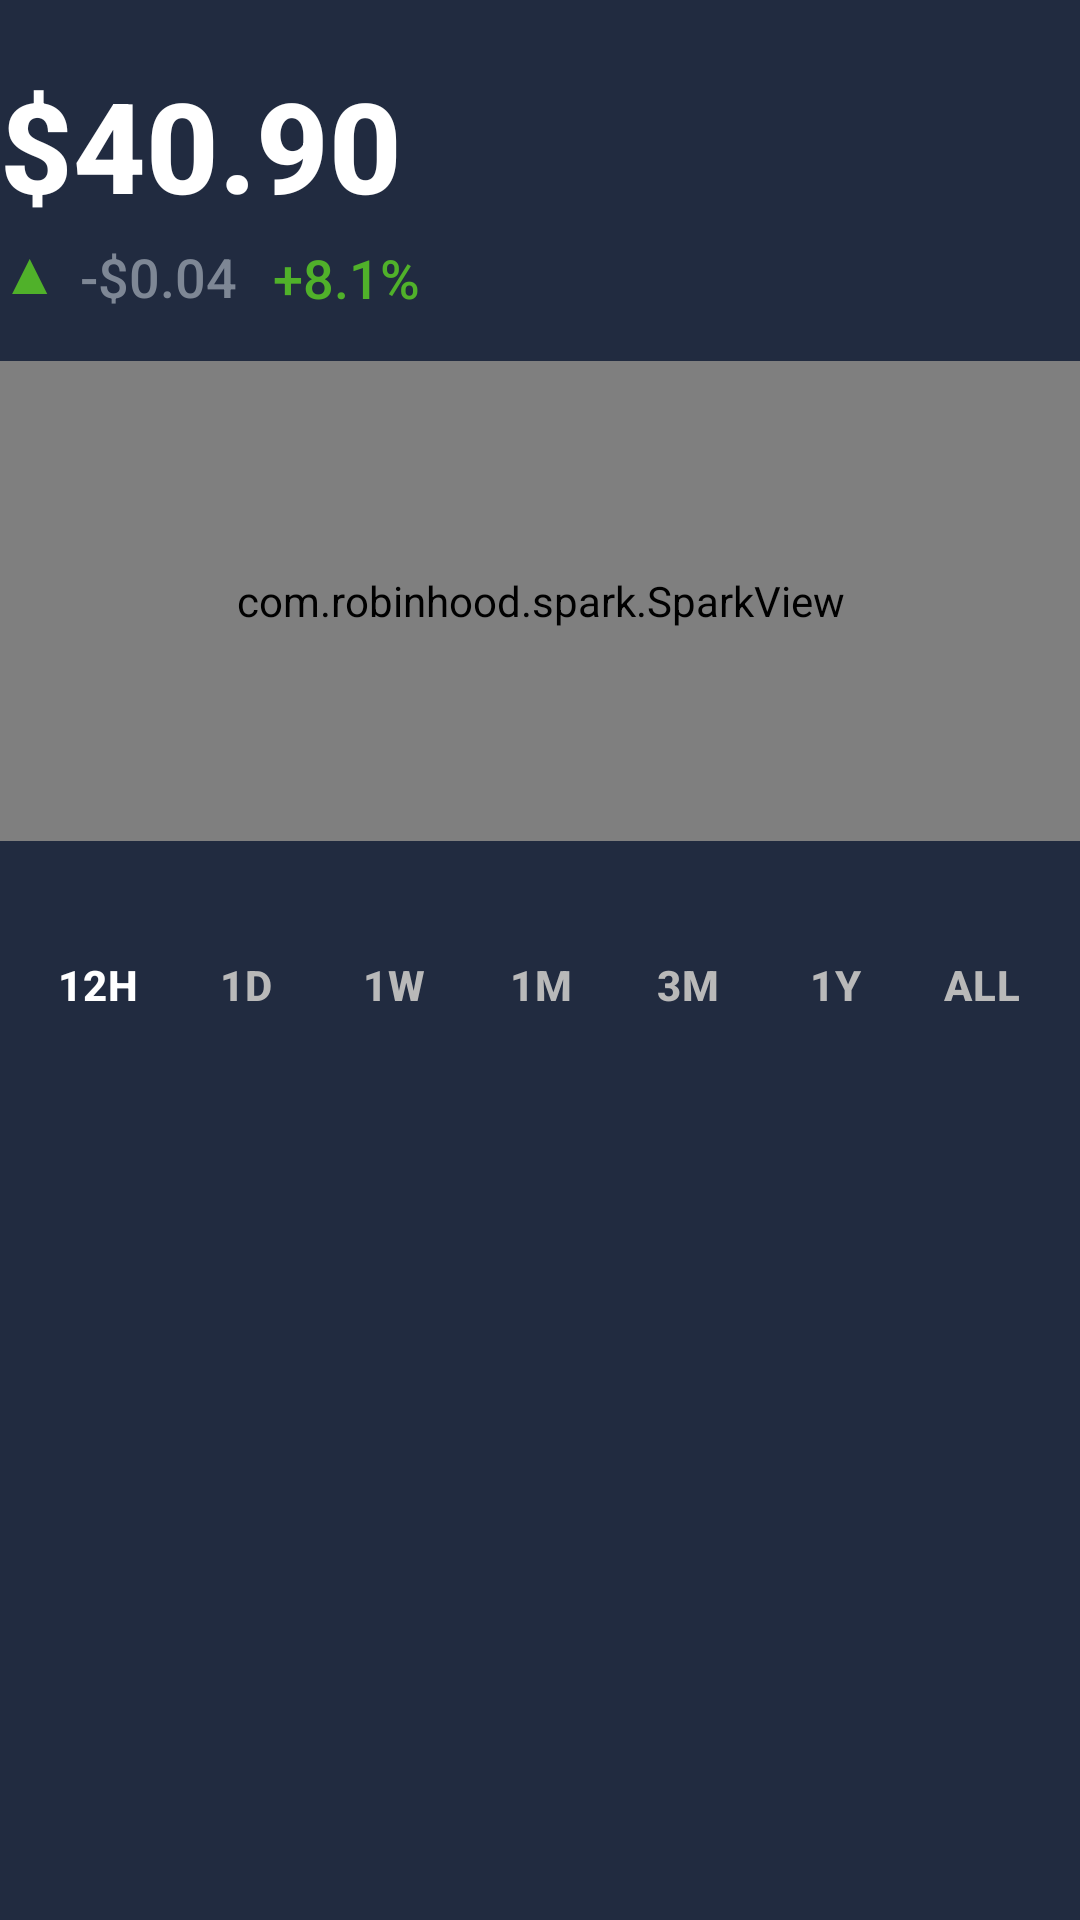

Reconstruct the res/layout file that produces this screen, plus the resources it refers to.
<!-- AndroidManifest.xml: application theme Theme.CryptoApp -->
<!-- res/layout/module_chart.xml -->
<?xml version="1.0" encoding="utf-8"?>
<androidx.constraintlayout.widget.ConstraintLayout xmlns:android="http://schemas.android.com/apk/res/android"
    xmlns:app="http://schemas.android.com/apk/res-auto"
    android:layout_width="match_parent"
    android:layout_height="wrap_content"
    android:layout_marginStart="14dp"
    android:layout_marginEnd="14dp">

    <TextView
        android:id="@+id/txt_chart_price"
        style="@style/CoinBitText.Huge"
        android:layout_width="wrap_content"
        android:layout_height="wrap_content"
        android:layout_marginTop="20dp"
        android:text="$40.90"
        android:textStyle="bold"
        app:layout_constraintStart_toStartOf="parent"
        app:layout_constraintTop_toTopOf="parent" />

    <TextView
        android:id="@+id/txt_chart_updown"
        style="@style/CoinBitText.Body"
        android:layout_width="wrap_content"
        android:layout_height="wrap_content"
        android:paddingEnd="4dp"
        android:text="▲"
        android:textColor="@color/colorGain"
        android:textSize="20sp"
        app:layout_constraintStart_toStartOf="parent"
        app:layout_constraintTop_toBottomOf="@+id/txt_chart_price" />

    <TextView
        android:layout_marginStart="3dp"
        android:id="@+id/txt_chart_change1"
        style="@style/CoinBitText.BodyTertiary"
        android:layout_width="wrap_content"
        android:layout_height="wrap_content"
        android:layout_marginTop="4dp"
        android:paddingEnd="12dp"
        android:text="-$0.04"
        app:layout_constraintBottom_toBottomOf="@+id/txt_chart_updown"
        app:layout_constraintStart_toEndOf="@+id/txt_chart_updown"
        app:layout_constraintTop_toBottomOf="@+id/txt_chart_price" />

    <TextView
        android:id="@+id/txt_chart_change2"
        style="@style/CoinBitText.Body"
        android:layout_width="wrap_content"
        android:layout_height="wrap_content"
        android:layout_marginTop="4dp"
        android:text="+8.1%"
        android:textColor="@color/colorGain"
        app:layout_constraintBottom_toBottomOf="@+id/txt_chart_change1"
        app:layout_constraintStart_toEndOf="@+id/txt_chart_change1"
        app:layout_constraintTop_toBottomOf="@+id/txt_chart_price" />

    <com.robinhood.spark.SparkView
        android:id="@+id/sparkView_main"
        android:layout_width="match_parent"
        android:layout_height="160dp"
        android:layout_marginTop="16dp"
        app:layout_constraintEnd_toEndOf="parent"
        app:layout_constraintHorizontal_bias="0.0"
        app:layout_constraintStart_toStartOf="parent"
        app:layout_constraintTop_toBottomOf="@+id/txt_chart_change1"
        app:spark_animateChanges="true"
        app:spark_baseLineColor="@color/colorPrimaryDusk"
        app:spark_fill="false"
        app:spark_lineColor="@color/tertiaryTextColor"
        app:spark_lineWidth="3dp"
        app:spark_scrubEnabled="true" />

    <TextView
        android:id="@+id/txtChartError"
        style="@style/CoinBitText.Body1Alternate"
        android:layout_width="wrap_content"
        android:layout_height="wrap_content"
        android:text="Some Error"
        android:visibility="gone"
        app:layout_constraintBottom_toBottomOf="@+id/sparkView_main"
        app:layout_constraintEnd_toEndOf="@+id/sparkView_main"
        app:layout_constraintStart_toStartOf="@+id/sparkView_main"
        app:layout_constraintTop_toTopOf="@+id/sparkView_main" />

    <RadioGroup
        android:id="@+id/radioGroupMain"
        android:layout_width="match_parent"
        android:layout_height="wrap_content"
        android:layout_marginTop="16dp"
        android:gravity="center"
        android:orientation="horizontal"
        android:padding="8dp"
        android:weightSum="7"
        app:layout_constraintEnd_toEndOf="parent"
        app:layout_constraintStart_toStartOf="parent"
        app:layout_constraintTop_toBottomOf="@+id/sparkView_main">

        <RadioButton
            android:id="@+id/radio_12h"
            android:layout_width="match_parent"
            android:layout_height="48dp"
            android:layout_weight="1"
            android:background="@drawable/range_radio_btn_selector_background"
            android:button="@null"
            android:checked="true"
            android:paddingStart="8dp"
            android:paddingEnd="8dp"
            android:text="@string/period_1h"
            android:layout_gravity="center"
            android:gravity="center"
            android:textColor="@drawable/range_radio_btn_selector"
            android:textSize="14sp"
            android:textStyle="bold" />

        <RadioButton
            android:id="@+id/radio_1day"
            android:layout_width="match_parent"
            android:layout_height="48dp"
            android:layout_gravity="center"
            android:layout_weight="1"
            android:background="@drawable/range_radio_btn_selector_background"
            android:button="@null"
            android:checked="false"
            android:paddingStart="8dp"
            android:paddingEnd="8dp"
            android:text="@string/period_1day"
            android:gravity="center"
            android:textColor="@drawable/range_radio_btn_selector"
            android:textSize="14sp"
            android:textStyle="bold" />

        <RadioButton
            android:id="@+id/radio_1week"
            android:layout_width="match_parent"
            android:layout_height="48dp"
            android:layout_gravity="center"
            android:layout_weight="1"
            android:background="@drawable/range_radio_btn_selector_background"
            android:button="@null"
            android:checked="false"
            android:paddingStart="8dp"
            android:paddingEnd="8dp"
            android:text="@string/period_1week"
            android:gravity="center"
            android:textColor="@drawable/range_radio_btn_selector"
            android:textSize="14sp"
            android:textStyle="bold" />

        <RadioButton
            android:id="@+id/radio_1moon"
            android:layout_width="match_parent"
            android:layout_height="48dp"
            android:layout_gravity="center"
            android:layout_weight="1"
            android:background="@drawable/range_radio_btn_selector_background"
            android:button="@null"
            android:checked="false"
            android:paddingStart="8dp"
            android:paddingEnd="8dp"
            android:text="@string/period_1month"
            android:gravity="center"
            android:textColor="@drawable/range_radio_btn_selector"
            android:textSize="14sp"
            android:textStyle="bold" />

        <RadioButton
            android:id="@+id/radio_3moon"
            android:layout_width="match_parent"
            android:layout_height="48dp"
            android:layout_gravity="center"
            android:layout_weight="1"
            android:background="@drawable/range_radio_btn_selector_background"
            android:button="@null"
            android:checked="false"
            android:paddingStart="8dp"
            android:paddingEnd="8dp"
            android:text="@string/period_3month"
            android:gravity="center"
            android:textColor="@drawable/range_radio_btn_selector"
            android:textSize="14sp"
            android:textStyle="bold" />

        <RadioButton
            android:id="@+id/radio_1years"
            android:layout_width="match_parent"
            android:layout_height="48dp"
            android:layout_gravity="center"
            android:layout_weight="1"
            android:background="@drawable/range_radio_btn_selector_background"
            android:button="@null"
            android:checked="false"
            android:paddingStart="8dp"
            android:paddingEnd="8dp"
            android:text="@string/period_1year"
            android:gravity="center"
            android:textColor="@drawable/range_radio_btn_selector"
            android:textSize="14sp"
            android:textStyle="bold" />

        <RadioButton
            android:id="@+id/radio_all"
            android:layout_width="match_parent"
            android:layout_height="48dp"
            android:layout_gravity="center"
            android:layout_weight="1"
            android:background="@drawable/range_radio_btn_selector_background"
            android:button="@null"
            android:checked="false"
            android:paddingStart="8dp"
            android:paddingEnd="8dp"
            android:text="@string/period_all"
            android:gravity="center"
            android:textColor="@drawable/range_radio_btn_selector"
            android:textSize="14sp"
            android:textStyle="bold" />
    </RadioGroup>
</androidx.constraintlayout.widget.ConstraintLayout>
<!-- resources referenced by this layout -->
<resources>
  <color name="colorGain">#50b12a</color>
  <color name="colorPrimaryDusk">#3c4862</color>
  <color name="tertiaryTextColor">#7e8795</color>
  <!-- drawable range_radio_btn_selector (drawable) -->
  <?xml version="1.0" encoding="utf-8"?>
  <selector xmlns:android="http://schemas.android.com/apk/res/android">
  
      <item android:color="@color/primaryTextColor" android:state_checked="true" />
      <item android:color="@color/quaternaryTextColor" android:state_checked="false" />
  </selector>
  <string name="period_1day">1D</string>
  <string name="period_1h">12H</string>
  <string name="period_1month">1M</string>
  <string name="period_1week">1W</string>
  <string name="period_1year">1Y</string>
  <string name="period_3month">3M</string>
  <string name="period_all">ALL</string>
  <style name="CoinBitText.Body" parent="CoinBitText">
          <item name="android:textColor">@color/primaryTextColor</item>
          <item name="android:textSize">18sp</item>
      </style>
  <style name="CoinBitText.Body1Alternate" parent="CoinBitText">
          <item name="android:textColor">@color/secondaryTextColor</item>
          <item name="android:textSize">16sp</item>
      </style>
  <style name="CoinBitText.BodyTertiary" parent="CoinBitText">
          <item name="android:textColor">@color/tertiaryTextColor</item>
          <item name="android:textSize">18sp</item>
      </style>
  <style name="CoinBitText.Huge" parent="CoinBitText">
          <item name="android:textColor">@color/primaryTextColor</item>
          <item name="android:textSize">42sp</item>
      </style>
  <style name="Theme.CryptoApp" parent="Base.Theme.CryptoApp" />
  <color name="primaryTextColor">#ffffff</color>
  <color name="quaternaryTextColor">#b9b9b9</color>
  <style name="CoinBitText" parent="Base.TextAppearance.AppCompat.Caption">
          <item name="android:lineSpacingExtra">4sp</item>
      </style>
  <color name="secondaryTextColor">#8c8c8c</color>
  <style name="Base.Theme.CryptoApp" parent="Theme.Material3.DayNight.NoActionBar">
          
          
          <item name="colorPrimary">@color/black</item>
          <item name="colorPrimaryVariant">@color/colorPrimaryDark</item>
          <item name="colorOnPrimary">@color/primaryTextColor</item>
          
          <item name="colorSecondary">@color/colorAccent</item>
          <item name="colorOnSecondary">@color/primaryTextColor</item>
          
          <item name="android:statusBarColor" tools:targetApi="l">?attr/colorPrimaryVariant</item>
          
          <item name="android:windowBackground">@color/backgroundColor</item>
          <item name="fontFamily">sans-serif-medium</item>
      </style>
  <color name="black">#FF000000</color>
  <color name="colorPrimaryDark">#212b40</color>
  <color name="colorAccent">#148bee</color>
  <color name="backgroundColor">#212b40</color>
</resources>
